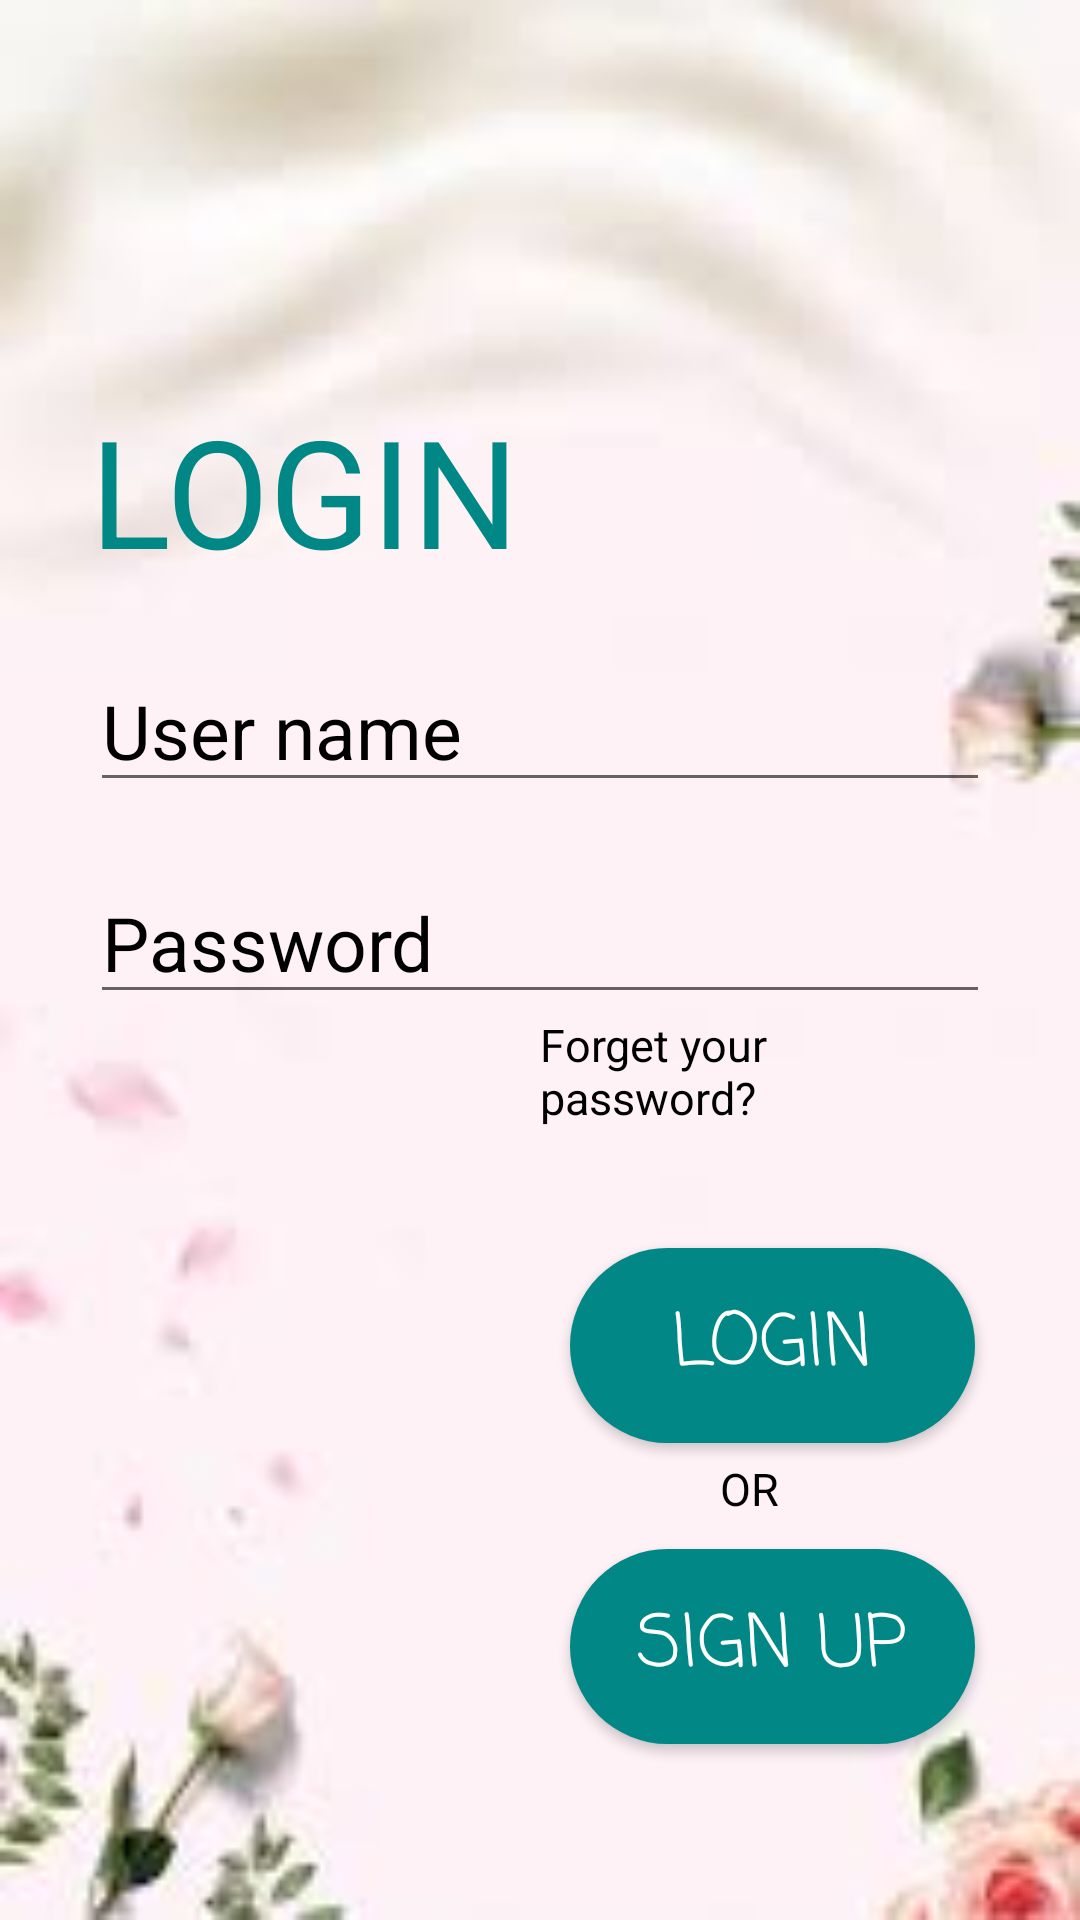

Layout XML and referenced resources for this Android screen:
<!-- AndroidManifest.xml: application theme AppTheme -->
<!-- res/layout/activity_login.xml -->
<?xml version="1.0" encoding="utf-8"?>
<LinearLayout xmlns:android="http://schemas.android.com/apk/res/android"
    android:layout_width="match_parent"
    android:layout_height="match_parent"
    android:background="@drawable/background_login"
    android:orientation="vertical"
    android:padding="30dp">

    <TextView
        android:id="@+id/loginTextView"
        android:layout_width="match_parent"
        android:layout_height="wrap_content"
        android:layout_marginTop="100dp"
        android:text="LOGIN"
        android:textColor="@color/teal_700"
        android:textSize="50sp" />

    <EditText
        android:id="@+id/userNameEditText"
        android:layout_width="match_parent"
        android:layout_height="wrap_content"
        android:layout_marginTop="20dp"
        android:text="User name"
        android:textColor="@color/black"
        android:textSize="25sp" />

    <EditText
        android:id="@+id/passwordEditText"
        android:layout_width="match_parent"
        android:layout_height="wrap_content"
        android:layout_marginTop="20dp"
        android:text="Password"
        android:textColor="@color/black"
        android:textSize="25sp" />

    <TextView
        android:id="@+id/forgetPassword"
        android:layout_width="wrap_content"
        android:layout_height="wrap_content"
        android:layout_marginStart="150dp"
        android:layout_marginTop="0dp"
        android:text="Forget your password?"
        android:textColor="@color/black"
        android:textSize="15sp" />

    <Button
        android:id="@+id/loginBtn"
        android:layout_width="135dp"
        android:layout_height="65dp"
        android:layout_marginStart="160dp"
        android:layout_marginTop="40dp"
        android:theme="@style/ButtonStyle"
        android:background="@drawable/button"
        android:text="LOGIN"
        android:textSize="24sp" />

    <TextView
        android:id="@+id/orTextView"
        android:layout_width="242dp"
        android:layout_height="wrap_content"
        android:layout_marginStart="210dp"
        android:layout_marginTop="5dp"
        android:text="OR"
        android:textColor="@color/black"
        android:textSize="15sp" />

    <Button
        android:id="@+id/signUpBtn"
        android:layout_width="135dp"
        android:layout_height="65dp"
        android:layout_marginStart="160dp"
        android:layout_marginTop="10dp"
        android:theme="@style/ButtonStyle"
        android:background="@drawable/button"
        android:text="SIGN UP"
        android:textSize="24dp" />

</LinearLayout>
<!-- resources referenced by this layout -->
<resources>
  <color name="black">#FF000000</color>
  <color name="teal_700">#FF018786</color>
  <!-- drawable background_login: jpg bitmap (drawable, 2892 bytes) -->
  <!-- drawable button (drawable) -->
  <?xml version="1.0" encoding="utf-8"?>
  <selector xmlns:android="http://schemas.android.com/apk/res/android">
      <item>
          <shape android:shape="rectangle">
              <solid android:color="@color/teal_700" />
              <corners android:radius="40dp" />
  
  
          </shape>
      </item>
  </selector>
  <style name="ButtonStyle" parent="Widget.AppCompat.Button">
          <item name="android:textSize">30sp</item>
          <item name="android:textColor">@color/white</item>
          <item name="android:fontFamily">casual</item>
          <item name="android:padding">4dp</item>
      </style>
  <style name="AppTheme" parent="Theme.AppCompat.DayNight.NoActionBar">
          <item name="colorPrimary">@color/white</item>
          <item name="colorPrimaryDark">@color/white</item>
          <item name="colorAccent">@color/teal_700</item>
      </style>
  <color name="white">#FFFFFFFF</color>
</resources>
